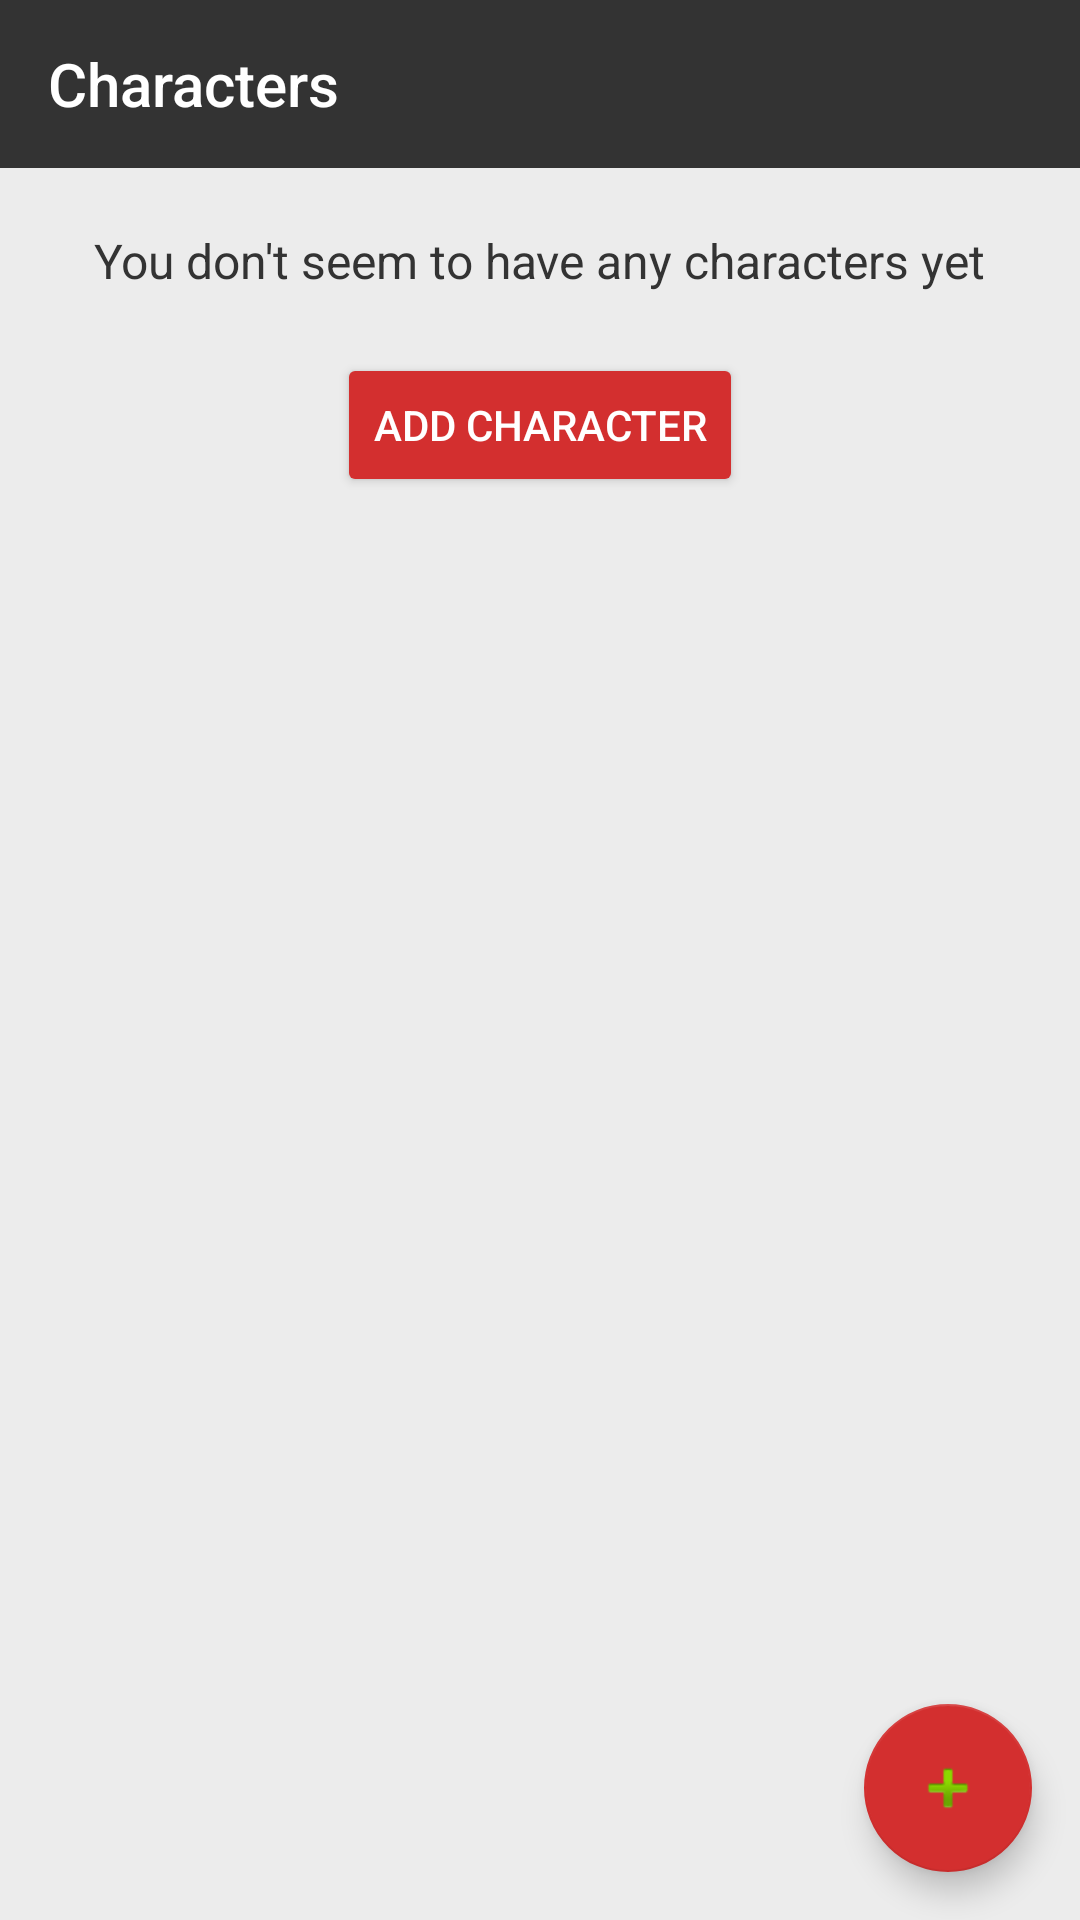

Reconstruct the res/layout file that produces this screen, plus the resources it refers to.
<!-- AndroidManifest.xml: application theme Theme.MyApplication -->
<!-- res/layout/fragment_create_character.xml -->
<?xml version="1.0" encoding="utf-8"?>
<RelativeLayout xmlns:android="http://schemas.android.com/apk/res/android"
    xmlns:app="http://schemas.android.com/apk/res-auto"
    xmlns:tools="http://schemas.android.com/tools"
    android:layout_width="match_parent"
    android:layout_height="match_parent"
    android:background="#ECECEC"
    android:id="@+id/CharacterCreate">

    
    <androidx.appcompat.widget.Toolbar
        android:id="@+id/toolbar"
        android:layout_width="match_parent"
        android:layout_height="?attr/actionBarSize"
        android:background="#333333"
        android:theme="@style/ThemeOverlay.AppCompat.Dark.ActionBar"
        app:title="Characters"
        app:titleTextColor="#FFFFFF" />

    
    <LinearLayout
        android:layout_width="match_parent"
        android:layout_height="wrap_content"
        android:orientation="vertical"
        android:gravity="center"
        android:layout_below="@id/toolbar"
        android:layout_centerInParent="true"
        android:padding="20dp">

        <TextView
            android:id="@+id/waka"
            android:layout_width="wrap_content"
            android:layout_height="wrap_content"
            android:text="You don't seem to have any characters yet"
            android:textColor="#333333"
            android:textSize="16sp"
            android:layout_marginBottom="20dp" />

        <Button
            android:id="@+id/addCharacterBtn"
            android:layout_width="wrap_content"
            android:layout_height="wrap_content"
            android:text="ADD CHARACTER"
            android:backgroundTint="#D32F2F"
            android:textColor="#FFFFFF"
            android:elevation="4dp" />
    </LinearLayout>

    
    <com.google.android.material.floatingactionbutton.FloatingActionButton
        android:id="@+id/fab"
        android:layout_width="wrap_content"
        android:layout_height="wrap_content"
        android:layout_alignParentBottom="true"
        android:layout_alignParentEnd="true"
        android:layout_margin="16dp"
        android:src="@android:drawable/ic_input_add"
        android:contentDescription="Add Character"
        app:backgroundTint="#D32F2F" />

</RelativeLayout>
<!-- resources referenced by this layout -->
<resources>
  <style name="Theme.MyApplication" parent="Theme.AppCompat.Light.NoActionBar">
          <item name="colorPrimary">#168BC34A</item>
          <item name="colorPrimaryDark">#168BC34A</item>
          <item name="colorAccent">#FF4081</item>
          <item name="windowActionBar">false</item>
          <item name="windowNoTitle">true</item>
      </style>
</resources>
